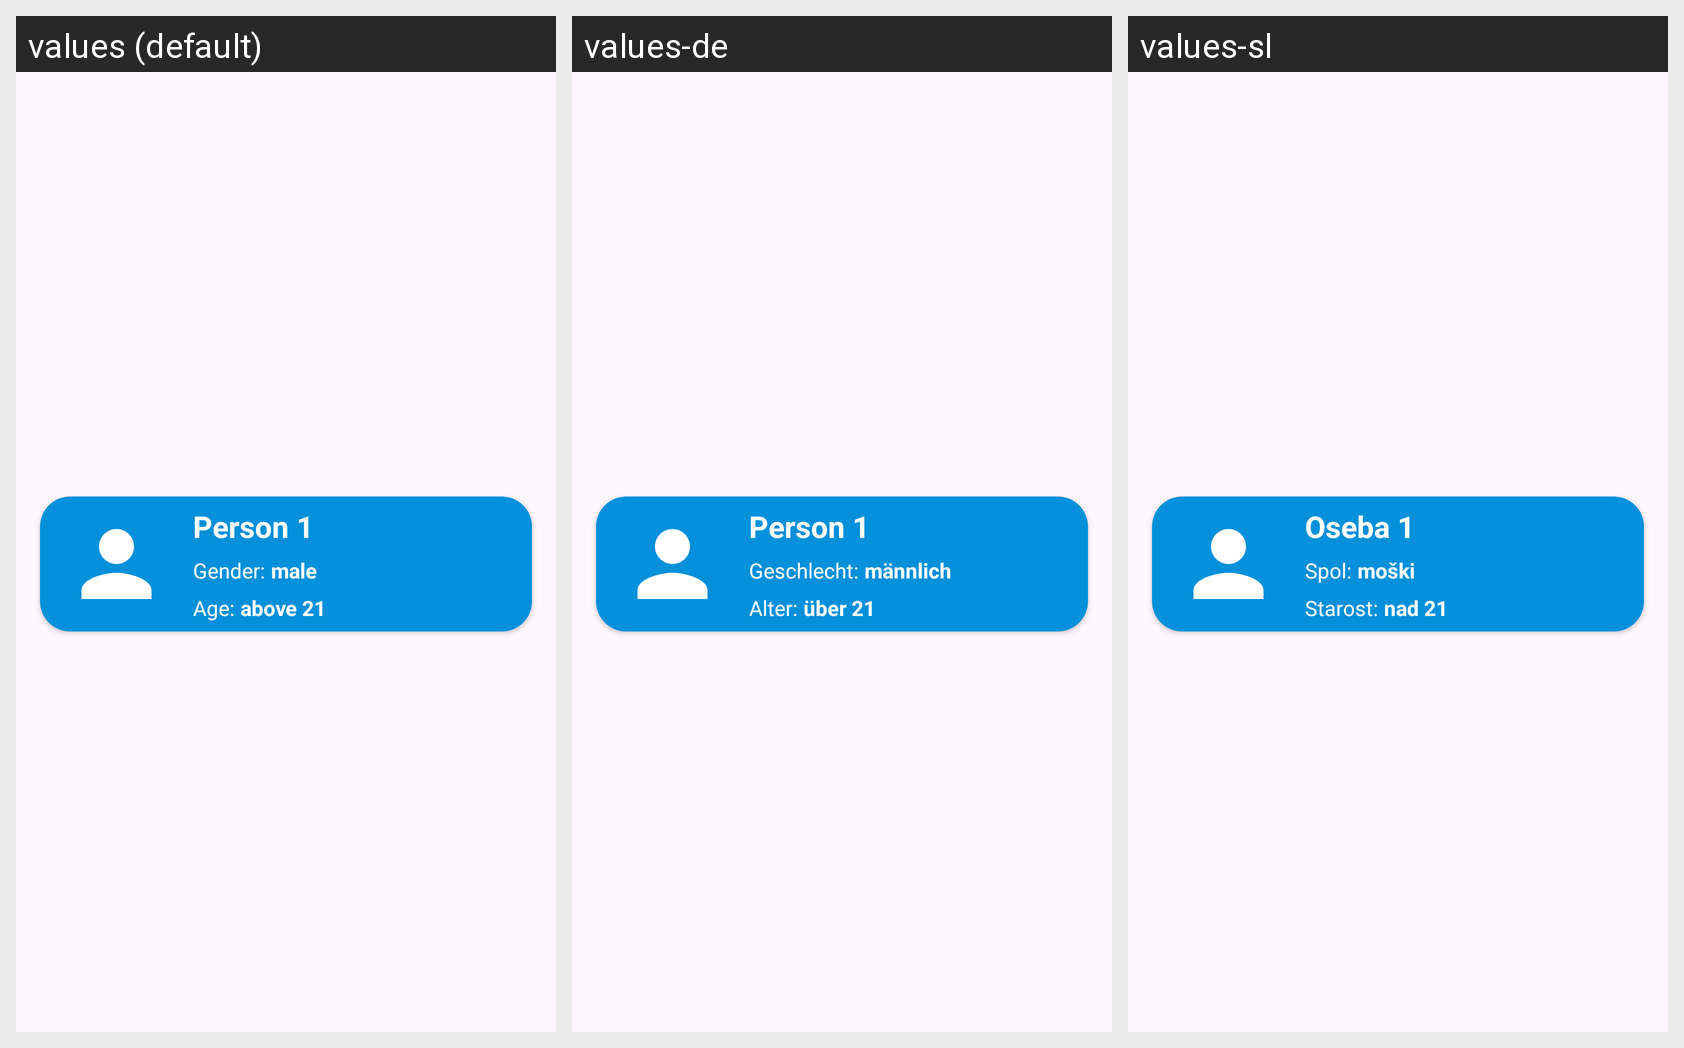

Translations of the strings shown on this Android screen, per locale in the grid:
Android screen res/layout/person_record.xml rendered under 3 locales, left to right: values (default), values-de, values-sl. Device: Nexus 5 (rendered at 1080×1920; each locale shown at half size, 540×960, under a caption strip naming it); theme Theme.Serverless.
Strings drawn on this screen, with the default value and each locale's value (text and hints the layout hard-codes, and strings that could not be matched under every locale, appear in the picture but are not listed):

nameTxt
  values: Person 1
  values-de: Person 1
  values-sl: Oseba 1

genderTxt
  values: Gender:
  values-de: Geschlecht:
  values-sl: Spol:

ageTxt
  values: Age:
  values-de: Alter:
  values-sl: Starost:

gender
  values: male
  values-de: männlich
  values-sl: moški

age
  values: above 21
  values-de: über 21
  values-sl: nad 21
